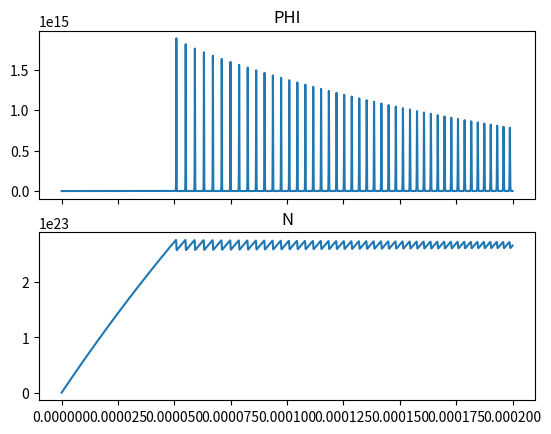

This chart was generated by the following Python code:
# -*- coding: utf-8 -

import math
import numpy as np
import matplotlib.pyplot as plt

sigma = 2.8 * 10**(-23) # m^2
tau = 230.0 * 10**(-6) # µs
N_naught = 1.4 * 10**20 * 10**6 # cm^-3 > m^-3
D = 8.0 * 10**(-3) # mm
La = 20.0 * 10**(-2) # cm
L = 60 * 10**(-2) # cm
c = 299792458.0 # m/s

R1 = 1.0
R2 = 0.05

tau_c = (-2.0 * L) / (c * (math.log(R1) + math.log(R2))) # La or L ??

N_inf = 0.01 * N_naught

V = L * math.pi * (D/2)**2 # La or L ??

P = N_inf / tau
B = (sigma * c) / V

dt = 1*10**(-9)

V_a = math.pi * (4 * 10**(-3))**2 * La

T = range(0, 200000)

N_arr = []
phi_arr = []
Time_arr = []

N_arr.append(0)
phi_arr.append(0)
Time_arr.append(0)

k = 0
for t in T:
    if t != len(T) - 1:
        Time_arr.append(dt * k)
        N_arr.append(N_arr[k] + (P - B * N_arr[k] * phi_arr[k] - N_arr[k]/tau) * dt)
        phi_arr.append(phi_arr[k] + (B * V_a * N_arr[k] * (phi_arr[k] + 1.0) - phi_arr[k]/tau_c) * dt)

    k = k + 1

f, axarr = plt.subplots(2, sharex=True)
axarr[0].plot(Time_arr, phi_arr)
axarr[0].set_title('PHI')
axarr[1].plot(Time_arr, N_arr)
axarr[1].set_title('N')

plt.show()
